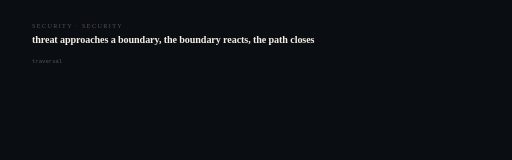
t = 0.00 s
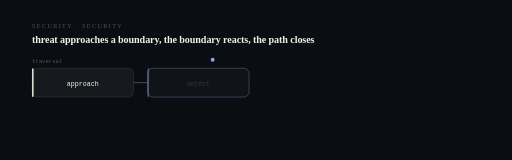
t = 1.20 s
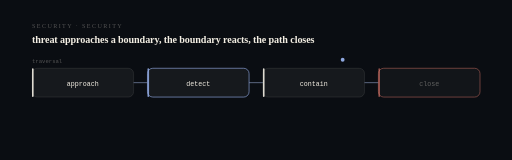
t = 2.40 s
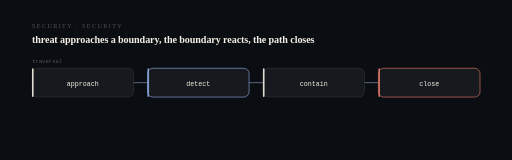
t = 3.60 s
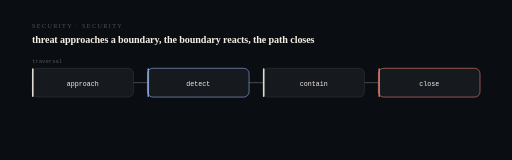
t = 4.80 s
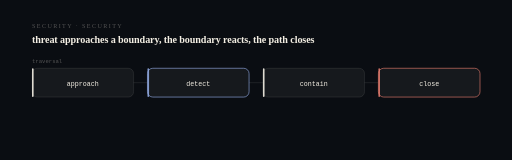
t = 6.00 s

The animated SVG that drew these frames (rendered in a browser with its animation timeline set to each time). Animation: 20 SMIL elements (animate=19,animateMotion=1); one cycle of 6.00 s, repeats indefinitely.

<svg xmlns="http://www.w3.org/2000/svg" viewBox="0 0 960 300" width="960" height="300" role="img" aria-label="approach to detect to contain to close. threat approaches a boundary, the boundary reacts, the path closes.">
<title>GrokGeneral — computational sequence</title>
<desc>A state machine showing the real transition this system performs: approach then detect then contain then close. Derived from the project architecture, not decorative.</desc>
<style>@media (prefers-reduced-motion: reduce){*{animation:none !important}}</style>
<rect width="960" height="300" fill="#0a0d12"/>
<text x="60" y="52" fill="#f4efe44f" font-size="11.5" letter-spacing="2.6">SECURITY · SECURITY</text>
<text x="60" y="80" fill="#f4efe4" font-size="19" font-weight="620" letter-spacing="-0.2">threat approaches a boundary, the boundary reacts, the path closes</text>
<rect x="60.0" y="128" width="190.5" height="54" rx="10" fill="#f4efe4" fill-opacity="0.05" stroke="#f4efe424" stroke-width="1.2" opacity="0"><animate attributeName="opacity" from="0" to="1" dur="0.5s" begin="0.40s" fill="freeze"/></rect>
<rect x="60.0" y="128" width="3" height="54" rx="1.5" fill="#f4efe4" opacity="0"><animate attributeName="opacity" from="0" to="0.9" dur="0.5s" begin="0.40s" fill="freeze"/></rect>
<text x="155.25" y="161" fill="#f4efe4" font-size="12.5" text-anchor="middle" font-family="ui-monospace,SFMono-Regular,Menlo,monospace" opacity="0">approach<animate attributeName="opacity" from="0" to="1" dur="0.5s" begin="0.58s" fill="freeze"/></text>
<line x1="250.5" y1="155.0" x2="276.5" y2="155.0" stroke="#f4efe424" stroke-width="1.2" opacity="0"><animate attributeName="opacity" from="0" to="1" dur="0.4s" begin="0.70s" fill="freeze"/><animate attributeName="stroke" values="#f4efe424;#8fa8e0;#f4efe424" dur="6s" repeatCount="indefinite"/></line>
<rect x="276.5" y="128" width="190.5" height="54" rx="10" fill="#f4efe4" fill-opacity="0.05" stroke="#8fa8e0" stroke-width="1.2" opacity="0"><animate attributeName="opacity" from="0" to="1" dur="0.5s" begin="0.95s" fill="freeze"/></rect>
<rect x="276.5" y="128" width="3" height="54" rx="1.5" fill="#8fa8e0" opacity="0"><animate attributeName="opacity" from="0" to="0.9" dur="0.5s" begin="0.95s" fill="freeze"/></rect>
<text x="371.75" y="161" fill="#f4efe4" font-size="12.5" text-anchor="middle" font-family="ui-monospace,SFMono-Regular,Menlo,monospace" opacity="0">detect<animate attributeName="opacity" from="0" to="1" dur="0.5s" begin="1.13s" fill="freeze"/></text>
<line x1="467.0" y1="155.0" x2="493.0" y2="155.0" stroke="#f4efe424" stroke-width="1.2" opacity="0"><animate attributeName="opacity" from="0" to="1" dur="0.4s" begin="1.25s" fill="freeze"/><animate attributeName="stroke" values="#f4efe424;#8fa8e0;#f4efe424" dur="6s" repeatCount="indefinite"/></line>
<rect x="493.0" y="128" width="190.5" height="54" rx="10" fill="#f4efe4" fill-opacity="0.05" stroke="#f4efe424" stroke-width="1.2" opacity="0"><animate attributeName="opacity" from="0" to="1" dur="0.5s" begin="1.50s" fill="freeze"/></rect>
<rect x="493.0" y="128" width="3" height="54" rx="1.5" fill="#f4efe4" opacity="0"><animate attributeName="opacity" from="0" to="0.9" dur="0.5s" begin="1.50s" fill="freeze"/></rect>
<text x="588.25" y="161" fill="#f4efe4" font-size="12.5" text-anchor="middle" font-family="ui-monospace,SFMono-Regular,Menlo,monospace" opacity="0">contain<animate attributeName="opacity" from="0" to="1" dur="0.5s" begin="1.68s" fill="freeze"/></text>
<line x1="683.5" y1="155.0" x2="709.5" y2="155.0" stroke="#f4efe424" stroke-width="1.2" opacity="0"><animate attributeName="opacity" from="0" to="1" dur="0.4s" begin="1.80s" fill="freeze"/><animate attributeName="stroke" values="#f4efe424;#8fa8e0;#f4efe424" dur="6s" repeatCount="indefinite"/></line>
<rect x="709.5" y="128" width="190.5" height="54" rx="10" fill="#f4efe4" fill-opacity="0.05" stroke="#e0796b" stroke-width="1.2" opacity="0"><animate attributeName="opacity" from="0" to="1" dur="0.5s" begin="2.05s" fill="freeze"/></rect>
<rect x="709.5" y="128" width="3" height="54" rx="1.5" fill="#e0796b" opacity="0"><animate attributeName="opacity" from="0" to="0.9" dur="0.5s" begin="2.05s" fill="freeze"/></rect>
<text x="804.75" y="161" fill="#f4efe4" font-size="12.5" text-anchor="middle" font-family="ui-monospace,SFMono-Regular,Menlo,monospace" opacity="0">close<animate attributeName="opacity" from="0" to="1" dur="0.5s" begin="2.23s" fill="freeze"/></text>
<circle r="3.6" fill="#8fa8e0" opacity="0.9"><animateMotion dur="3.2s" fill="freeze" path="M155 112 L805 112"/><animate attributeName="opacity" values="0;1;1;0" keyTimes="0;0.06;0.9;1" dur="3.2s" fill="freeze"/></circle>
<text x="60" y="118" fill="#f4efe44f" font-size="10.5" font-family="ui-monospace,SFMono-Regular,Menlo,monospace">traversal</text>
</svg>
